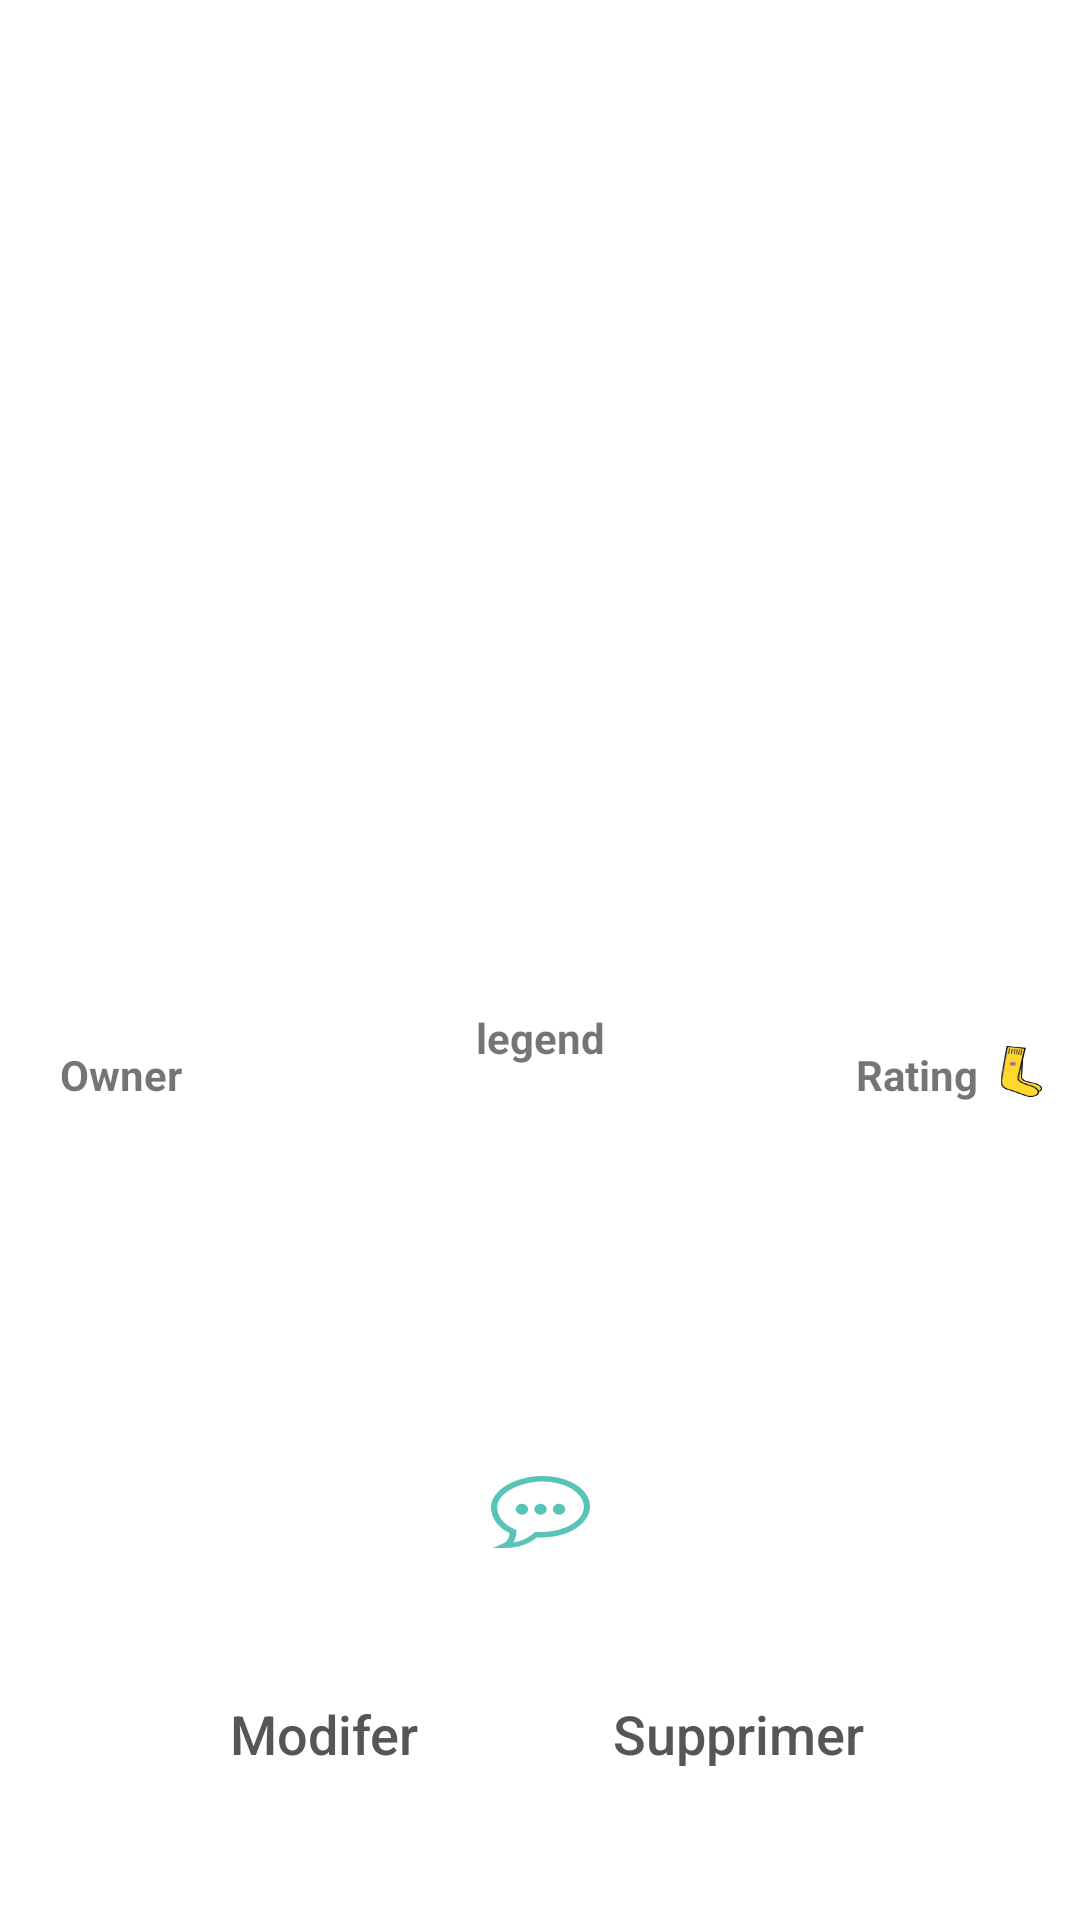

Write the Android layout XML for this screen, with the resource values it uses.
<!-- AndroidManifest.xml: application theme AppTheme -->
<!-- res/layout/activity_my_socks.xml -->
<?xml version="1.0" encoding="utf-8"?>
<android.support.constraint.ConstraintLayout xmlns:android="http://schemas.android.com/apk/res/android"
    xmlns:app="http://schemas.android.com/apk/res-auto"
    xmlns:tools="http://schemas.android.com/tools"
    android:layout_width="match_parent"
    android:layout_height="match_parent"
    tools:context="fr.wcs.wildcommunitysocks.MySocksActivity"
    android:background="@color/colorWhite">

    <ImageView
        android:id="@+id/sockImage"
        android:layout_width="0dp"
        android:layout_height="340dp"
        android:layout_marginTop="-14dp"
        android:scaleType="centerCrop"
        app:layout_constraintLeft_toLeftOf="parent"
        app:layout_constraintRight_toRightOf="parent"
        app:layout_constraintTop_toTopOf="parent"
        app:layout_constraintHorizontal_bias="0.0" />



    <TextView
        android:id="@+id/sockLegend"
        android:layout_width="wrap_content"
        android:layout_height="wrap_content"
        android:layout_margin="10dp"
        app:layout_constraintRight_toRightOf="parent"
        app:layout_constraintLeft_toLeftOf="parent"
        app:layout_constraintTop_toBottomOf="@+id/sockImage"
        android:text="legend"
        android:textStyle="bold" />

    <Button
        android:id="@+id/buttonModify"
        android:layout_width="wrap_content"
        android:layout_height="wrap_content"
        android:layout_marginBottom="8dp"
        android:layout_marginLeft="8dp"
        android:layout_marginRight="8dp"
        android:layout_marginTop="8dp"
        android:background="@drawable/bb_bottom_bar_top_shadow"
        android:text="Modifer"
        android:textAllCaps="false"
        android:textColor="@color/colorWCSGrey"
        android:textSize="18sp"
        app:layout_constraintBottom_toBottomOf="parent"
        app:layout_constraintHorizontal_bias="0.573"
        app:layout_constraintLeft_toLeftOf="parent"
        app:layout_constraintRight_toLeftOf="@+id/buttonRemove"
        app:layout_constraintTop_toBottomOf="@+id/imageViewComment" />

    <Button
        android:id="@+id/buttonRemove"
        android:layout_width="wrap_content"
        android:layout_height="wrap_content"
        android:layout_marginBottom="8dp"
        android:layout_marginRight="70dp"
        android:layout_marginTop="8dp"
        android:background="@drawable/bb_bottom_bar_top_shadow"
        android:text="Supprimer"
        android:textAllCaps="false"
        android:textColor="@color/colorWCSGrey"
        android:textSize="18sp"
        app:layout_constraintBottom_toBottomOf="parent"
        app:layout_constraintRight_toRightOf="parent"
        app:layout_constraintTop_toBottomOf="@+id/imageViewComment" />

    <ImageView
        android:id="@+id/imageViewComment"
        android:layout_width="wrap_content"
        android:layout_height="wrap_content"
        app:srcCompat="@drawable/commenting"
        android:layout_marginRight="8dp"
        app:layout_constraintRight_toRightOf="parent"
        android:layout_marginLeft="8dp"
        app:layout_constraintLeft_toLeftOf="parent"
        app:layout_constraintBottom_toBottomOf="parent"
        android:layout_marginBottom="124dp"
        android:layout_marginTop="8dp"
        app:layout_constraintVertical_bias="0.168" />

    <RelativeLayout
        android:id="@+id/info"
        android:layout_width="0dp"
        android:layout_height="wrap_content"
        android:layout_marginTop="-7dp"
        app:layout_constraintHorizontal_bias="1.0"
        app:layout_constraintLeft_toLeftOf="parent"
        app:layout_constraintRight_toRightOf="parent"
        app:layout_constraintTop_toBottomOf="@+id/sockLegend">


        <ImageView
            android:id="@+id/imageView7"
            android:layout_width="17sp"
            android:layout_height="17sp"
            app:srcCompat="@drawable/chaussette"
            tools:layout_editor_absoluteY="369dp"
            tools:layout_editor_absoluteX="360dp"
            android:layout_marginEnd="11dp"
            android:layout_alignParentTop="true"
            android:layout_alignParentEnd="true" />

        <TextView
            android:id="@+id/sockOwner"
            android:layout_width="wrap_content"
            android:layout_height="wrap_content"
            android:layout_marginLeft="20dp"
            android:text="Owner"
            android:textStyle="bold"
            app:layout_constraintLeft_toLeftOf="parent" />

        <TextView
            android:id="@+id/sockRating"
            android:layout_width="wrap_content"
            android:layout_height="wrap_content"
            android:layout_alignParentEnd="true"
            android:layout_alignParentTop="true"
            android:layout_marginEnd="34dp"
            android:layout_marginRight="20dp"
            android:text="Rating"
            android:textStyle="bold" />



    </RelativeLayout>


</android.support.constraint.ConstraintLayout>
<!-- resources referenced by this layout -->
<resources>
  <color name="colorWCSGrey">#565656</color>
  <color name="colorWhite">#ffffff</color>
  <!-- drawable chaussette: png bitmap (drawable-hdpi, 9162 bytes) -->
  <!-- drawable commenting: png bitmap (drawable-hdpi, 2193 bytes) -->
  <style name="AppTheme" parent="Theme.AppCompat.Light">
  
          <item name="windowNoTitle">true</item>
          <item name="windowActionBar">false</item>
          <item name="android:windowFullscreen">true</item>
          <item name="android:windowContentOverlay">@null</item>
      </style>
</resources>
